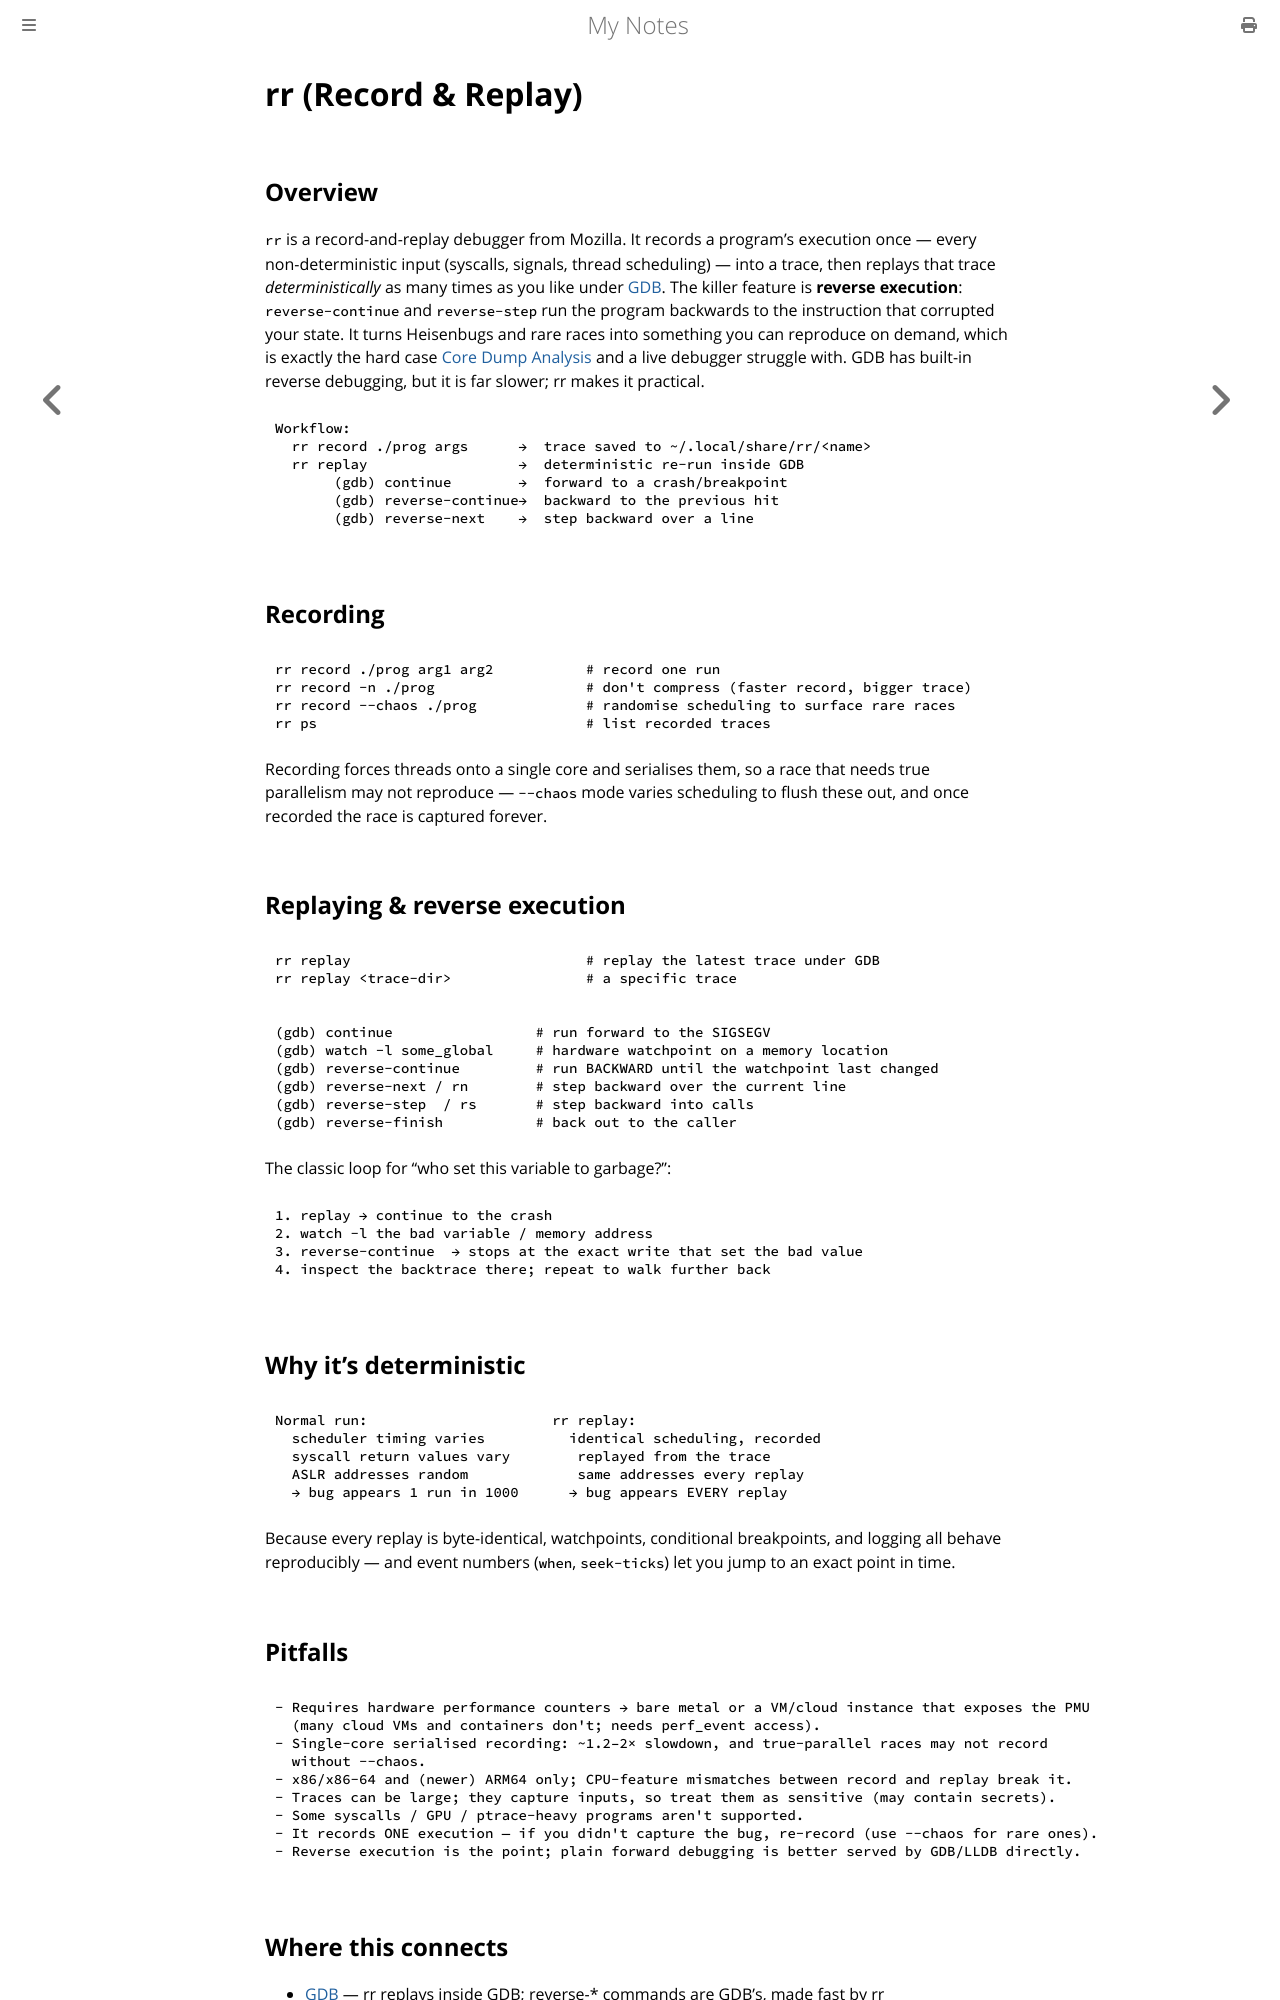

repository: paritystack/notes · page: debugging/rr_debugging.html · generator: mdbook

# rr (Record & Replay)

## Overview

`rr` is a record-and-replay debugger from Mozilla. It records a program's execution
once — every non-deterministic input (syscalls, signals, thread scheduling) — into a
trace, then replays that trace *deterministically* as many times as you like under
[GDB](gdb.md). The killer feature is **reverse execution**: `reverse-continue` and
`reverse-step` run the program backwards to the instruction that corrupted your state.
It turns Heisenbugs and rare races into something you can reproduce on demand, which is
exactly the hard case [Core Dump Analysis](core_dump.md) and a live debugger struggle
with. GDB has built-in reverse debugging, but it is far slower; rr makes it practical.

```
Workflow:
  rr record ./prog args      →  trace saved to ~/.local/share/rr/<name>
  rr replay                  →  deterministic re-run inside GDB
       (gdb) continue        →  forward to a crash/breakpoint
       (gdb) reverse-continue→  backward to the previous hit
       (gdb) reverse-next    →  step backward over a line
```

## Recording

```bash
rr record ./prog arg1 arg2           # record one run
rr record -n ./prog                  # don't compress (faster record, bigger trace)
rr record --chaos ./prog             # randomise scheduling to surface rare races
rr ps                                # list recorded traces
```

Recording forces threads onto a single core and serialises them, so a race that needs
true parallelism may not reproduce — `--chaos` mode varies scheduling to flush these
out, and once recorded the race is captured forever.

## Replaying & reverse execution

```bash
rr replay                            # replay the latest trace under GDB
rr replay <trace-dir>                # a specific trace
```

```
(gdb) continue                 # run forward to the SIGSEGV
(gdb) watch -l some_global     # hardware watchpoint on a memory location
(gdb) reverse-continue         # run BACKWARD until the watchpoint last changed
(gdb) reverse-next / rn        # step backward over the current line
(gdb) reverse-step  / rs       # step backward into calls
(gdb) reverse-finish           # back out to the caller
```

The classic loop for "who set this variable to garbage?":

```
1. replay → continue to the crash
2. watch -l the bad variable / memory address
3. reverse-continue  → stops at the exact write that set the bad value
4. inspect the backtrace there; repeat to walk further back
```

## Why it's deterministic

```
Normal run:                      rr replay:
  scheduler timing varies          identical scheduling, recorded
  syscall return values vary        replayed from the trace
  ASLR addresses random             same addresses every replay
  → bug appears 1 run in 1000      → bug appears EVERY replay
```

Because every replay is byte-identical, watchpoints, conditional breakpoints, and
logging all behave reproducibly — and event numbers (`when`, `seek-ticks`) let you jump
to an exact point in time.

## Pitfalls

```
- Requires hardware performance counters → bare metal or a VM/cloud instance that exposes the PMU
  (many cloud VMs and containers don't; needs perf_event access).
- Single-core serialised recording: ~1.2–2× slowdown, and true-parallel races may not record
  without --chaos.
- x86/x86-64 and (newer) ARM64 only; CPU-feature mismatches between record and replay break it.
- Traces can be large; they capture inputs, so treat them as sensitive (may contain secrets).
- Some syscalls / GPU / ptrace-heavy programs aren't supported.
- It records ONE execution — if you didn't capture the bug, re-record (use --chaos for rare ones).
- Reverse execution is the point; plain forward debugging is better served by GDB/LLDB directly.
```
